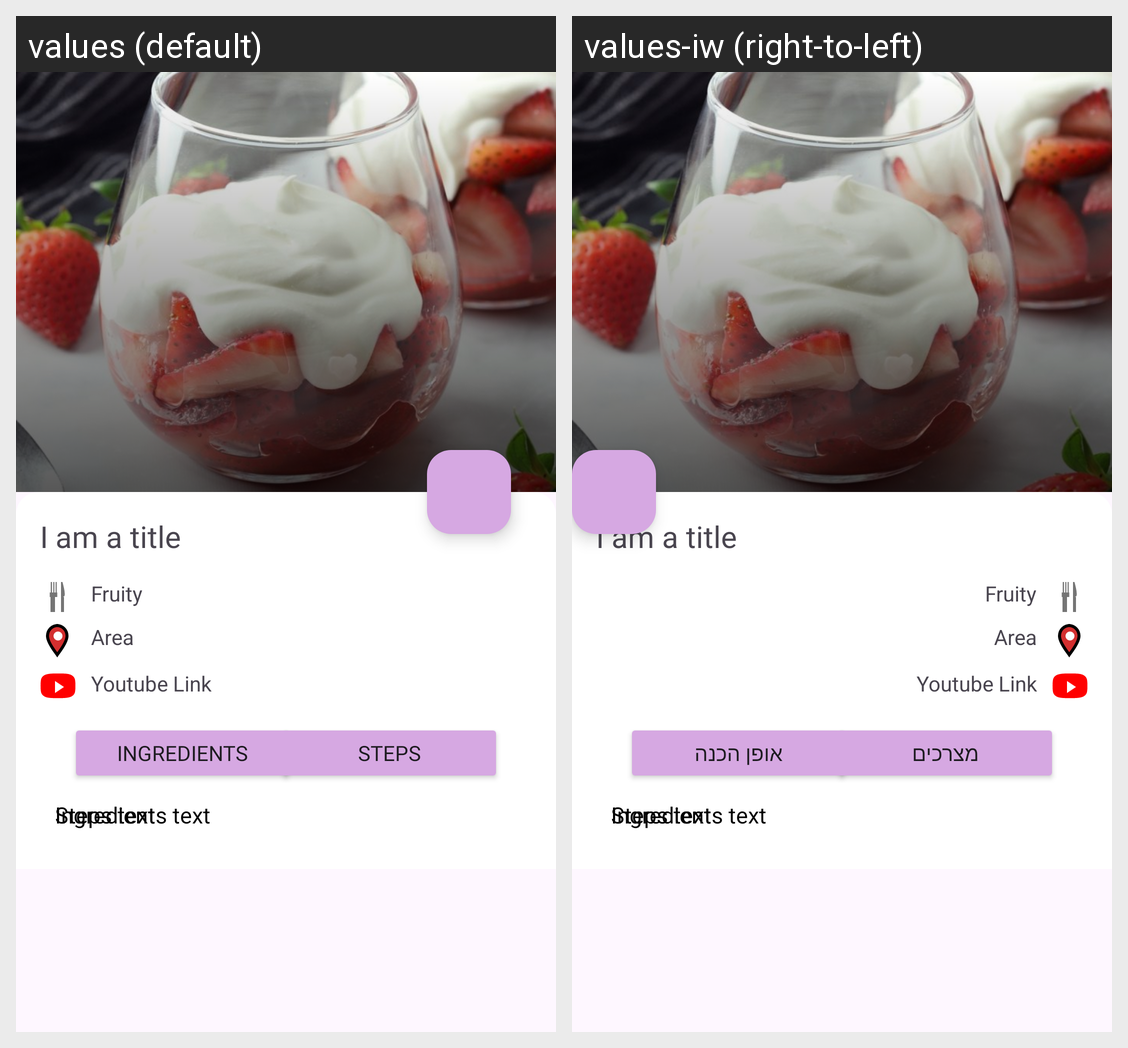

The same Android screen rendered under two of its app's locales, left to right. List the strings drawn on it with the default value and each locale's translation.
Android screen res/layout/activity_meal.xml rendered under 2 locales, left to right: values (default), values-iw (right-to-left). Device: Nexus 5 (rendered at 1080×1920; each locale shown at half size, 540×960, under a caption strip naming it); theme Theme.MyNutrisionPal.
Strings drawn on this screen, with the default value and each locale's value (text and hints the layout hard-codes, and strings that could not be matched under every locale, appear in the picture but are not listed):

ingredients
  values: Ingredients
  values-iw: מצרכים

steps
  values: Steps
  values-iw: אופן הכנה
